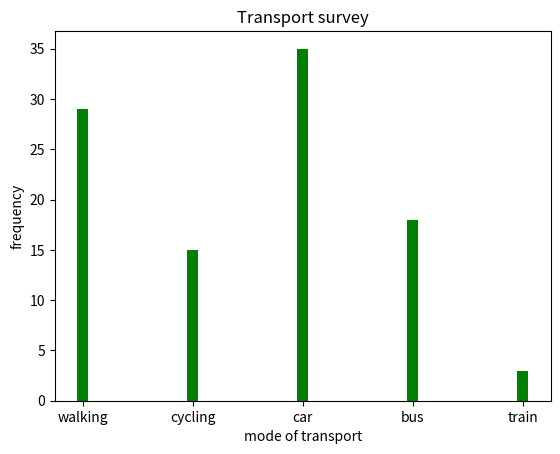

Write the Python code that produced this figure.
#!/usr/bin/env python3
# -*- coding: utf-8 -*-
"""
Created on Mon Dec 20 12:17:35 2021

[redacted]
"""

import matplotlib.pyplot as plt
import numpy as np
xpoints = np.array(['walking','cycling','car','bus','train'])
ypoints = np.array([29,15,35,18,3])

plt.bar(xpoints,ypoints,color='green',width=0.1)
plt.title("Transport survey")
plt.xlabel("mode of transport")
plt.ylabel("frequency")

plt.show()